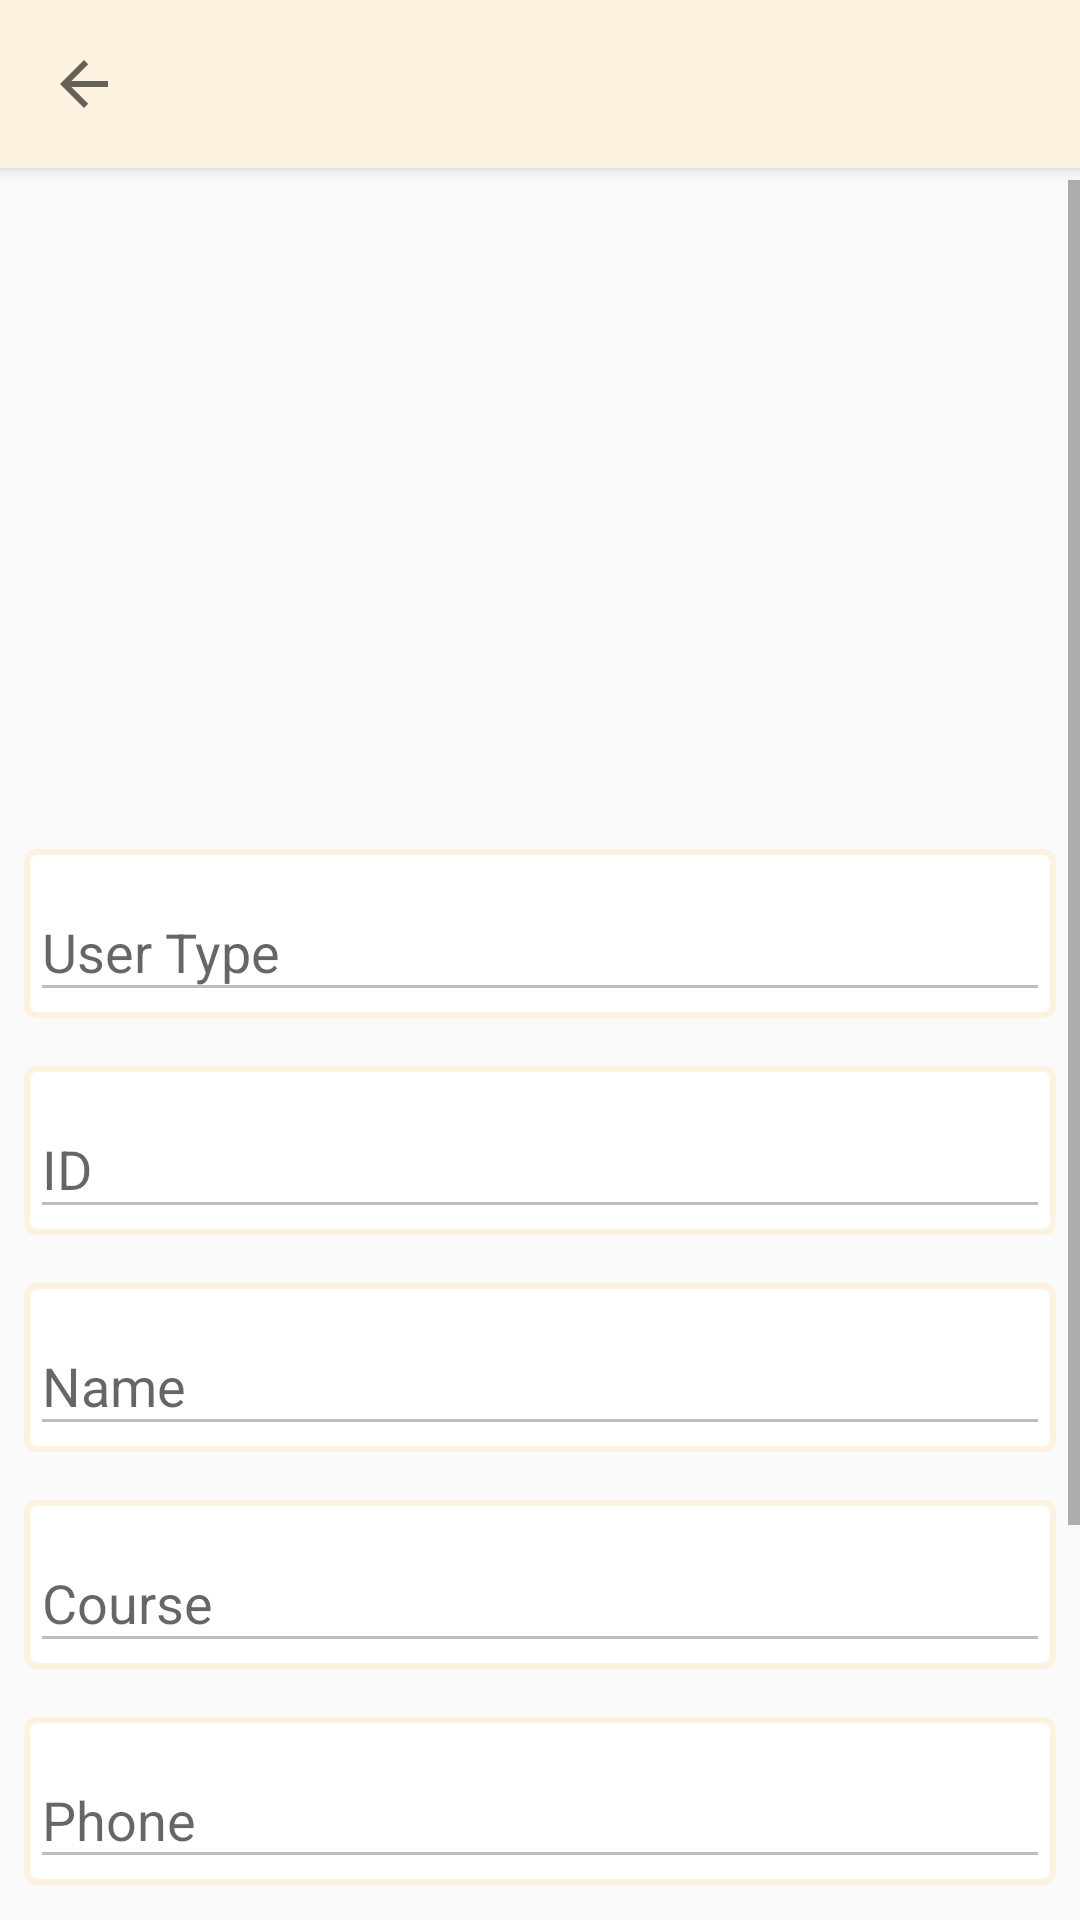

The Android layout XML behind this screen, and the referenced resources:
<!-- AndroidManifest.xml: application theme AppTheme -->
<!-- res/layout/activity_profile.xml -->
<?xml version="1.0" encoding="utf-8"?>
<android.support.design.widget.CoordinatorLayout xmlns:android="http://schemas.android.com/apk/res/android"
    xmlns:app="http://schemas.android.com/apk/res-auto"
    xmlns:tools="http://schemas.android.com/tools"
    android:layout_width="match_parent"
    android:layout_height="match_parent"
    tools:context="com.example.android.myfyp.ProfileActivity">

    <android.support.design.widget.AppBarLayout
        android:id="@+id/app_bar_layout"
        android:layout_width="match_parent"
        android:layout_height="wrap_content"
        android:fitsSystemWindows="true">
        

        <android.support.v7.widget.Toolbar
            android:id="@+id/toolbarMain"
            android:layout_width="match_parent"
            android:layout_height="?android:attr/actionBarSize"
            app:navigationIcon="?android:attr/homeAsUpIndicator" />

    </android.support.design.widget.AppBarLayout>
    <ScrollView
        android:layout_width="match_parent"
        android:layout_height="wrap_content"
        android:layout_marginTop="60dp">

    <LinearLayout
        android:layout_width="match_parent"
        android:layout_height="wrap_content"
        android:orientation="vertical">

        <ImageView
            android:id="@+id/ivProfilePic"
            android:layout_width="match_parent"
            android:layout_height="199dp"
            android:layout_marginBottom="8dp"
            android:layout_marginEnd="8dp"
            android:layout_marginStart="8dp"
            android:layout_marginTop="8dp"
            android:scaleType="centerCrop"
            app:layout_constraintBottom_toBottomOf="parent"
            app:layout_constraintEnd_toEndOf="parent"
            app:layout_constraintHorizontal_bias="0.428"
            app:layout_constraintStart_toStartOf="parent"
            app:layout_constraintTop_toTopOf="parent"
            app:layout_constraintVertical_bias="0.0"
            app:srcCompat="@mipmap/ic_launcher" />

    <android.support.design.widget.TextInputLayout
        android:id="@+id/edit_user_contact_text_input_layout"
        android:layout_width="match_parent"
        android:layout_height="wrap_content"
        android:layout_marginBottom="8dp"
        android:layout_marginEnd="8dp"
        android:layout_marginLeft="8dp"
        android:layout_marginRight="8dp"
        android:layout_marginStart="8dp"
        android:layout_marginTop="8dp"
        android:background="@drawable/bordertext"
        app:layout_constraintBottom_toBottomOf="@+id/btnChat"
        app:layout_constraintEnd_toEndOf="parent"
        app:layout_constraintStart_toStartOf="parent"
        app:layout_constraintTop_toTopOf="@+id/ivProfilePic"
        app:layout_constraintVertical_bias="0.399">

        <EditText
            android:id="@+id/edit_user_type"
            android:layout_width="match_parent"
            android:layout_height="wrap_content"
            android:enabled="false"
            android:hint="User Type" />
    </android.support.design.widget.TextInputLayout>

    <android.support.design.widget.TextInputLayout
        android:id="@+id/edit_user_contact_text_input_layout2"
        android:layout_width="match_parent"
        android:layout_height="wrap_content"
        android:layout_marginBottom="8dp"
        android:layout_marginEnd="8dp"
        android:layout_marginLeft="8dp"
        android:layout_marginRight="8dp"
        android:layout_marginStart="8dp"
        android:layout_marginTop="8dp"
        android:background="@drawable/bordertext"
        app:layout_constraintBottom_toBottomOf="@+id/btnChat"
        app:layout_constraintEnd_toEndOf="parent"
        app:layout_constraintStart_toStartOf="parent"
        app:layout_constraintTop_toTopOf="@+id/ivProfilePic"
        app:layout_constraintVertical_bias="0.518">

        <EditText
            android:id="@+id/edit_user_id"
            android:layout_width="match_parent"
            android:layout_height="wrap_content"
            android:enabled="false"
            android:hint="ID" />
    </android.support.design.widget.TextInputLayout>

    <android.support.design.widget.TextInputLayout
        android:id="@+id/edit_user_contact_text_input_layout3"
        android:layout_width="match_parent"
        android:layout_height="wrap_content"
        android:layout_marginBottom="8dp"
        android:layout_marginEnd="8dp"
        android:layout_marginLeft="8dp"
        android:layout_marginRight="8dp"
        android:layout_marginStart="8dp"
        android:background="@drawable/bordertext"
        android:layout_marginTop="8dp"
        app:layout_constraintBottom_toBottomOf="parent"
        app:layout_constraintEnd_toEndOf="parent"
        app:layout_constraintStart_toStartOf="parent"
        app:layout_constraintTop_toTopOf="@+id/ivProfilePic"
        app:layout_constraintVertical_bias="0.627">

        <EditText
            android:id="@+id/edit_user_name"
            android:layout_width="match_parent"
            android:layout_height="wrap_content"
            android:enabled="false"
            android:hint="Name" />
    </android.support.design.widget.TextInputLayout>

        <android.support.design.widget.TextInputLayout
            android:id="@+id/edit_user_contact_text_input_layout4"
            android:layout_width="match_parent"
            android:layout_height="wrap_content"
            android:layout_marginBottom="8dp"
            android:layout_marginLeft="8dp"
            android:layout_marginRight="8dp"
            android:layout_marginTop="8dp"
            android:background="@drawable/bordertext"
            app:layout_constraintBottom_toBottomOf="parent"
            app:layout_constraintEnd_toEndOf="parent"
            app:layout_constraintStart_toStartOf="parent"
            app:layout_constraintTop_toTopOf="@+id/ivProfilePic"
            app:layout_constraintVertical_bias="0.743">

            <EditText
                android:id="@+id/edit_user_course"
                android:layout_width="match_parent"
                android:layout_height="wrap_content"
                android:inputType="textMultiLine"
                android:enabled="false"
                android:hint="Course" />
        </android.support.design.widget.TextInputLayout>

    <android.support.design.widget.TextInputLayout
        android:id="@+id/edit_user_contact_text_input_layout5"
        android:layout_width="match_parent"
        android:layout_height="56dp"
        android:layout_marginBottom="8dp"
        android:layout_marginLeft="8dp"
        android:background="@drawable/bordertext"
        android:layout_marginRight="8dp"
        android:layout_marginTop="8dp">

        <EditText
            android:id="@+id/edit_user_contact"
            android:layout_width="match_parent"
            android:layout_height="wrap_content"
            android:enabled="false"
            android:hint="Phone" />
    </android.support.design.widget.TextInputLayout>

        <Button
            android:id="@+id/btnProfileUpdate"
            android:layout_width="match_parent"
            android:layout_height="wrap_content"
            android:layout_margin="5dp"
            android:background="@drawable/buttonstyle"
            android:text="Edit"
            app:layout_constraintBottom_toBottomOf="parent"
            app:layout_constraintStart_toEndOf="@+id/btnChangePassword" />

        <Button
            android:id="@+id/btnChangePassword"
            android:layout_width="match_parent"
            android:layout_height="wrap_content"
            android:layout_margin="5dp"
            android:background="@drawable/buttonstyle"
            android:text="Change Password" />

    <android.support.design.widget.FloatingActionButton
        android:id="@+id/fabb"
        android:layout_width="wrap_content"
        android:layout_height="wrap_content"
        android:layout_gravity="bottom|end"
        android:layout_margin="16dp"
        android:layout_marginBottom="8dp"
        android:layout_marginEnd="8dp"
        android:layout_marginLeft="8dp"
        android:layout_marginRight="8dp"
        android:layout_marginStart="8dp"
        android:layout_marginTop="8dp"
        android:visibility="gone"
        android:src="@drawable/ic_home_black"
        app:layout_constraintBottom_toBottomOf="parent"
        app:layout_constraintEnd_toEndOf="parent"
        app:layout_constraintHorizontal_bias="0.975"
        app:layout_constraintStart_toStartOf="parent"
        app:layout_constraintTop_toTopOf="parent"
        app:layout_constraintVertical_bias="1.0" />

        <Button
            android:id="@+id/btnChat"
            android:layout_width="match_parent"
            android:layout_height="wrap_content"
            android:layout_margin="5dp"
            android:background="@drawable/buttonstyle"
            android:text="Chat" />

    </LinearLayout>
    </ScrollView>
</android.support.design.widget.CoordinatorLayout>
<!-- resources referenced by this layout -->
<resources>
  <!-- drawable bordertext (drawable) -->
  <?xml version="1.0" encoding="utf-8"?>
  <layer-list xmlns:android="http://schemas.android.com/apk/res/android"
      android:shape="rectangle" >
  
      <item>
          <shape>
              
              <stroke
                  android:width="2dp"
                  android:color="@color/lightorange" />
  
              
  
              <padding
                  android:left="2dp"
                  android:right="2dp"
                  android:top="2dp"
                  android:bottom="2dp"/>
  
              <corners android:radius="3dp" />
          </shape>
      </item>
  
      
  
      <item>
          <shape>
              <solid android:color="#fff" />
              <corners android:radius="3dp" />
          </shape>
      </item>
  </layer-list>
  <!-- drawable buttonstyle (drawable) -->
  <?xml version="1.0" encoding="utf-8"?>
  <shape xmlns:android="http://schemas.android.com/apk/res/android">
      
      <solid android:color="@color/lightorange"/>
  </shape>
  <style name="AppTheme" parent="Theme.AppCompat.Light.NoActionBar">
          
          <item name="colorPrimary">@color/lightorange</item>
          <item name="colorPrimaryDark">@color/lightorangedark</item>
          <item name="colorAccent">@color/colorAccent</item>
      </style>
  <color name="lightorange">#fdf2df</color>
  <color name="lightorangedark">#ebd6ab</color>
  <color name="colorAccent">#FF4081</color>
</resources>
